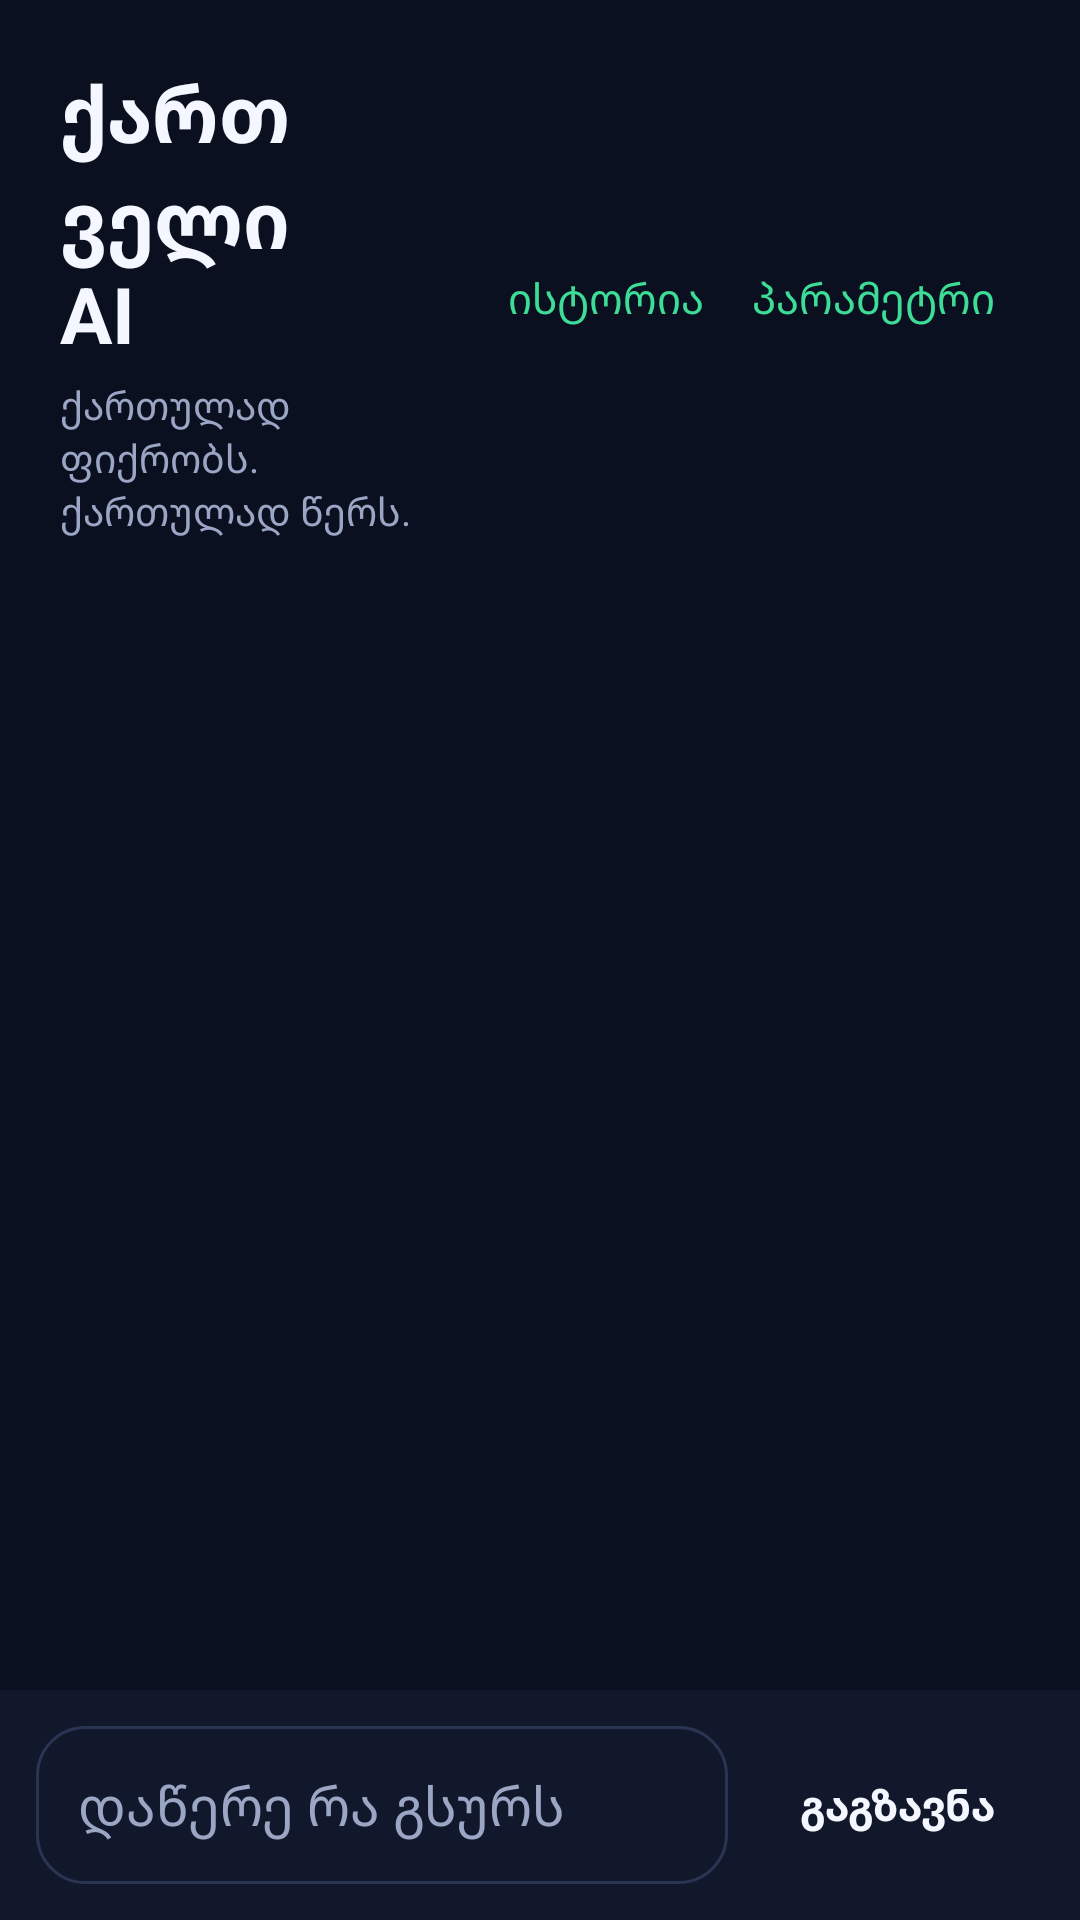

Write the Android layout XML for this screen, with the resource values it uses.
<!-- AndroidManifest.xml: application theme AppTheme -->
<!-- res/layout/activity_main.xml -->
<?xml version="1.0" encoding="utf-8"?>
<LinearLayout xmlns:android="http://schemas.android.com/apk/res/android"
    android:layout_width="match_parent"
    android:layout_height="match_parent"
    android:background="@color/bg"
    android:orientation="vertical">

    <LinearLayout
        android:layout_width="match_parent"
        android:layout_height="wrap_content"
        android:gravity="center_vertical"
        android:orientation="horizontal"
        android:padding="20dp">

        <LinearLayout
            android:layout_width="0dp"
            android:layout_height="wrap_content"
            android:layout_weight="1"
            android:orientation="vertical">

            <TextView
                android:layout_width="wrap_content"
                android:layout_height="wrap_content"
                android:text="ქართველი AI"
                android:textColor="@color/text"
                android:textSize="26sp"
                android:textStyle="bold" />

            <TextView
                android:layout_width="wrap_content"
                android:layout_height="wrap_content"
                android:layout_marginTop="4dp"
                android:text="ქართულად ფიქრობს. ქართულად წერს."
                android:textColor="@color/muted"
                android:textSize="13sp" />
        </LinearLayout>

        <TextView
            android:id="@+id/btn_history"
            android:layout_width="wrap_content"
            android:layout_height="wrap_content"
            android:padding="8dp"
            android:text="ისტორია"
            android:textColor="@color/accent_2"
            android:textSize="14sp" />

        <TextView
            android:id="@+id/btn_settings"
            android:layout_width="wrap_content"
            android:layout_height="wrap_content"
            android:padding="8dp"
            android:text="პარამეტრი"
            android:textColor="@color/accent_2"
            android:textSize="14sp" />
    </LinearLayout>

    <HorizontalScrollView
        android:layout_width="match_parent"
        android:layout_height="wrap_content"
        android:paddingStart="16dp"
        android:paddingEnd="16dp"
        android:scrollbars="none">

        <LinearLayout
            android:id="@+id/quick_row"
            android:layout_width="wrap_content"
            android:layout_height="wrap_content"
            android:orientation="horizontal" />
    </HorizontalScrollView>

    <ScrollView
        android:layout_width="match_parent"
        android:layout_height="0dp"
        android:layout_weight="1"
        android:fillViewport="true">

        <LinearLayout
            android:id="@+id/modes_container"
            android:layout_width="match_parent"
            android:layout_height="wrap_content"
            android:orientation="vertical"
            android:padding="16dp" />
    </ScrollView>

    <LinearLayout
        android:layout_width="match_parent"
        android:layout_height="wrap_content"
        android:background="@color/bg_soft"
        android:gravity="center_vertical"
        android:orientation="horizontal"
        android:padding="12dp">

        <EditText
            android:id="@+id/home_input"
            android:layout_width="0dp"
            android:layout_height="wrap_content"
            android:layout_weight="1"
            android:background="@drawable/bg_input"
            android:hint="დაწერე რა გსურს"
            android:importantForAutofill="no"
            android:inputType="textCapSentences|textMultiLine"
            android:maxLines="4"
            android:padding="14dp"
            android:textColor="@color/text"
            android:textColorHint="@color/muted" />

        <TextView
            android:id="@+id/home_send"
            android:layout_width="wrap_content"
            android:layout_height="wrap_content"
            android:layout_marginStart="8dp"
            android:background="@drawable/bg_send"
            android:paddingStart="16dp"
            android:paddingTop="12dp"
            android:paddingEnd="16dp"
            android:paddingBottom="12dp"
            android:text="გაგზავნა"
            android:textColor="@color/text"
            android:textStyle="bold" />
    </LinearLayout>
</LinearLayout>
<!-- resources referenced by this layout -->
<resources>
  <color name="accent_2">#3DDC97</color>
  <color name="bg">#0B1020</color>
  <color name="bg_soft">#12182B</color>
  <color name="muted">#9AA6C3</color>
  <color name="text">#F4F7FF</color>
  <!-- drawable bg_input (drawable) -->
  <?xml version="1.0" encoding="utf-8"?>
  <shape xmlns:android="http://schemas.android.com/apk/res/android" android:shape="rectangle">
      <solid android:color="@color/bg_soft" />
      <corners android:radius="16dp" />
      <stroke android:width="1dp" android:color="@color/line" />
  </shape>
  <style name="AppTheme" parent="android:style/Theme.Material.NoActionBar">
          <item name="android:fontFamily">sans</item>
          <item name="android:windowActionModeOverlay">true</item>
  
          <item name="android:colorAccent">#24A8FF</item>
  
          <item name="android:statusBarColor">#050B13</item>
          <item name="android:navigationBarColor">#050B13</item>
  
          <item name="android:windowLightStatusBar">false</item>
          <item name="android:windowBackground">#07111F</item>
  
      </style>
  <color name="line">#2A3554</color>
</resources>
